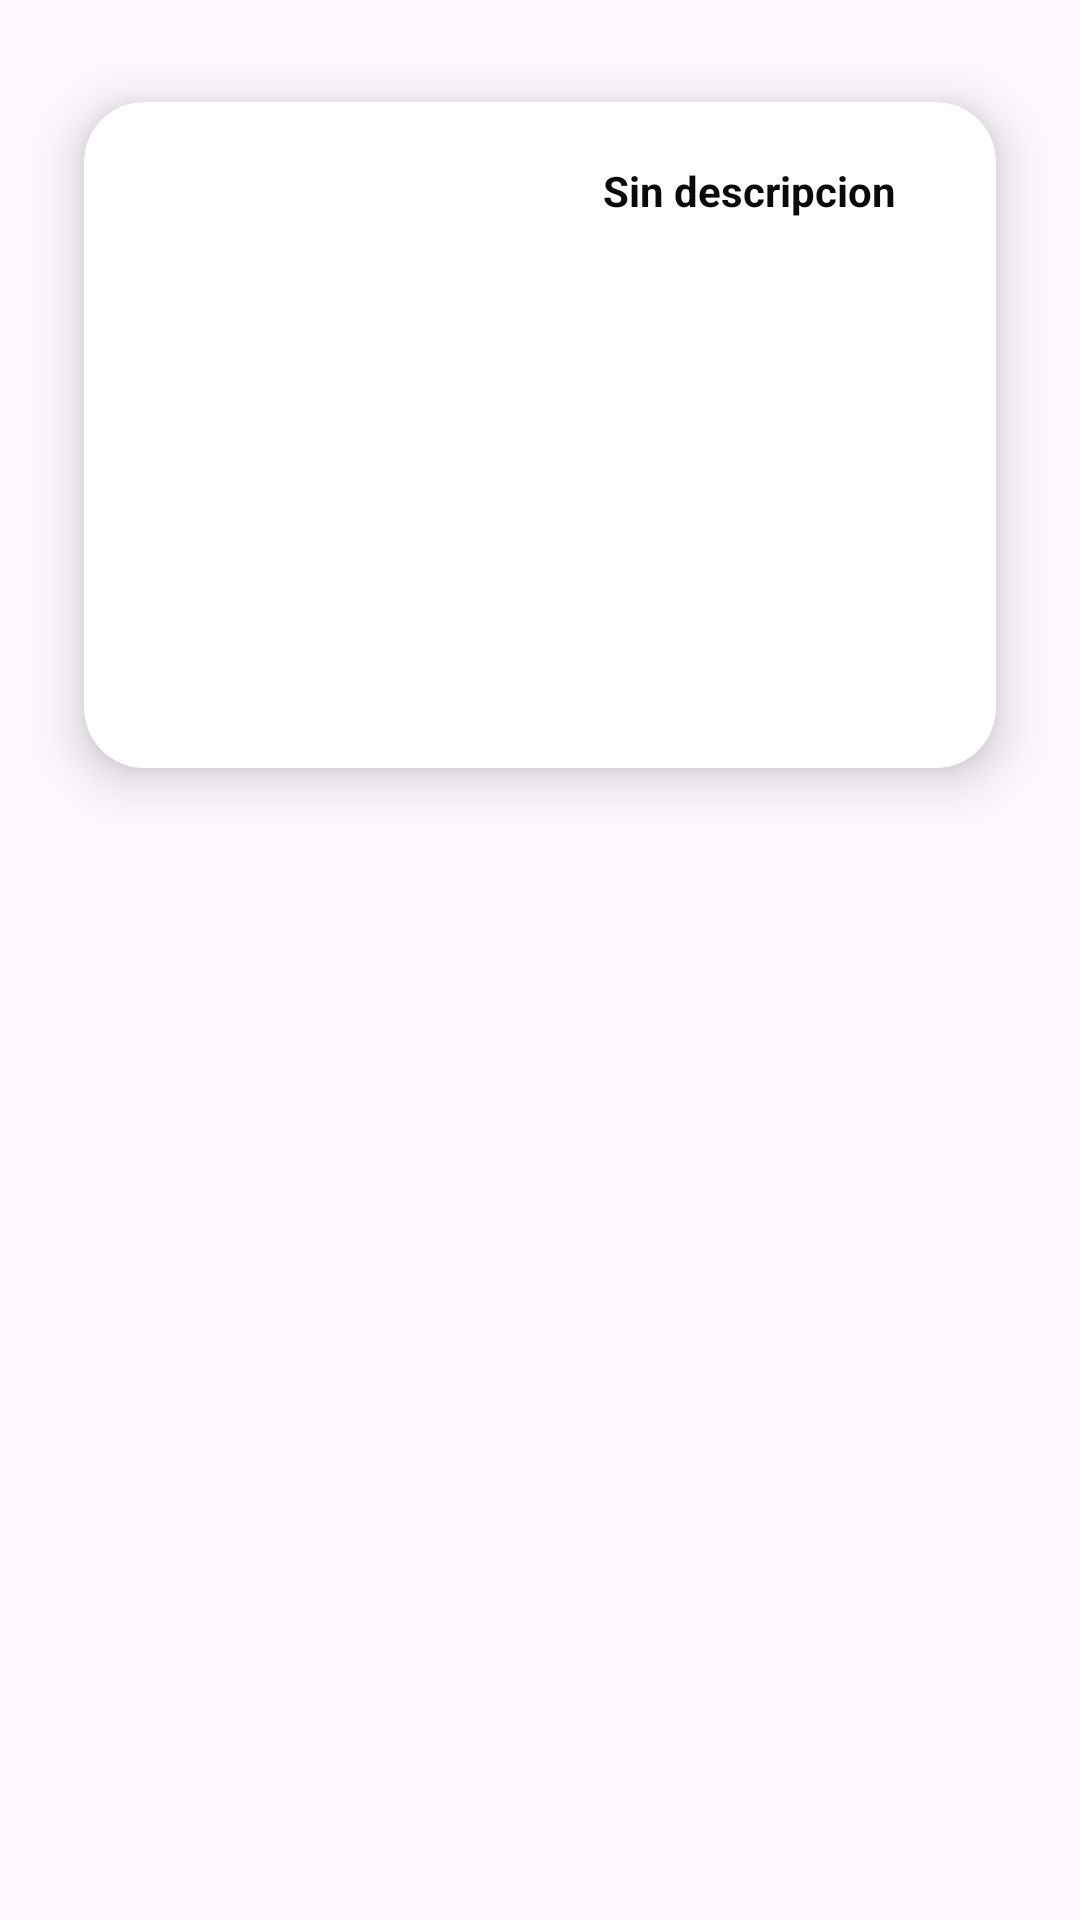

Produce the Android XML layout that renders to this screen, including the resource entries it uses.
<!-- AndroidManifest.xml: application theme Theme.Ejerc23 -->
<!-- res/layout/grid_view_items.xml -->
<?xml version="1.0" encoding="utf-8"?>
<androidx.constraintlayout.widget.ConstraintLayout xmlns:android="http://schemas.android.com/apk/res/android"
    xmlns:app="http://schemas.android.com/apk/res-auto"
    xmlns:tools="http://schemas.android.com/tools"
    android:layout_width="match_parent"
    android:layout_height="match_parent">

    <RelativeLayout
        android:layout_width="match_parent"
        android:layout_height="match_parent"
        tools:context=".MainActivity">

        <androidx.cardview.widget.CardView
            android:layout_width="match_parent"
            android:layout_height="wrap_content"
            android:layout_marginStart="10dp"
            android:layout_marginTop="10dp"
            android:layout_marginEnd="10dp"
            android:layout_marginBottom="10dp"
            app:cardBackgroundColor="@color/white"
            app:cardCornerRadius="20dp"
            app:cardElevation="10dp"
            app:cardMaxElevation="12dp"
            app:cardPreventCornerOverlap="true"
            app:cardUseCompatPadding="true">

            <ImageView
                android:id="@+id/img"
                android:layout_width="200dp"
                android:layout_height="200dp"
                android:layout_margin="10dp"
                android:contentDescription="@string/app_name" />

            <TextView
                android:id="@+id/txtdescripcionList"
                android:layout_width="131dp"
                android:layout_height="182dp"
                android:layout_gravity="right"
                android:layout_marginTop="20dp"
                android:layout_marginBottom="20dp"
                android:paddingRight="4dp"
                android:text="Sin descripcion"
                android:textColor="#0B0A0A"
                android:textStyle="bold" />

        </androidx.cardview.widget.CardView>

    </RelativeLayout>
</androidx.constraintlayout.widget.ConstraintLayout>
<!-- resources referenced by this layout -->
<resources>
  <string name="app_name">Ejerc2.3</string>
  <style name="Theme.Ejerc23" parent="Base.Theme.Ejerc23" />
  <style name="Base.Theme.Ejerc23" parent="Theme.Material3.DayNight.NoActionBar">
          
          
      </style>
  <!-- not gathered from this repository: default colours our renderer supplied (Android Studio template values) -->
  <color name="white">#FFFFFFFF</color>
</resources>
